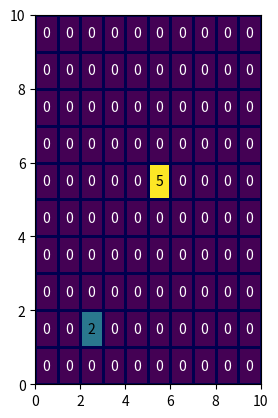

Write the Python code that produced this figure.
# -*- coding: utf-8 -*-
"""
Created on Tue Jan 06 17:14:41 2015

[redacted]
"""

import matplotlib.pyplot as plt
import numpy as np

def heatmap(data, gridcolor='face', cmap=None, colorbar=False):
    ''' from (small matrices) make annotated plot
        if colorbar then add one
        
        data -- 2d numpy array to display as heatmap
    '''
    if not data.ndim == 2:
        raise ValueError("Only supporting 2d arrays")
    heatmap = plt.pcolormesh(data, edgecolors=gridcolor, cmap=cmap)#, axes='tight')
    m,M = np.min(data), np.max(data)
    b = m + (M-m) * 0.2
    B = m + (M-m) * 0.8
    
    for y in range(data.shape[0]):
        for x in range(data.shape[1]):
            plt.text(x + 0.5, y + 0.5, '%.0f' % data[y, x],
                     horizontalalignment='center',
                     verticalalignment='center',
                     color='black' if b < data[y,x] else 'white' ,
                     #bbox=dict(facecolor='white', alpha=0.5)   #hintergrundfarbe
                     )
    
    if colorbar:
        plt.colorbar(heatmap)
        


        
        
if __name__ == '__main__':
    data = np.array([[0, 0, 0, 0, 0, 0, 0, 0, 0, 0],
                 [0, 0, 2, 0, 0, 0, 0, 0, 0, 0],
                 [0, 0, 0, 0, 0, 0, 0, 0, 0, 0],
                 [0, 0, 0, 0, 0, 0, 0, 0, 0, 0],
                 [0, 0, 0, 0, 0, 0, 0, 0, 0, 0],
                 [0, 0, 0, 0, 0, 5, 0, 0, 0, 0],
                 [0, 0, 0, 0, 0, 0, 0, 0, 0, 0],
                 [0, 0, 0, 0, 0, 0, 0, 0, 0, 0],
                 [0, 0, 0, 0, 0, 0, 0, 0, 0, 0],
                 [0, 0, 0, 0, 0, 0, 0, 0, 0, 0]])
    plt.subplot(121)
    heatmap(data, gridcolor='#00004f')
    
    #plt.grid(1)
    plt.show()            